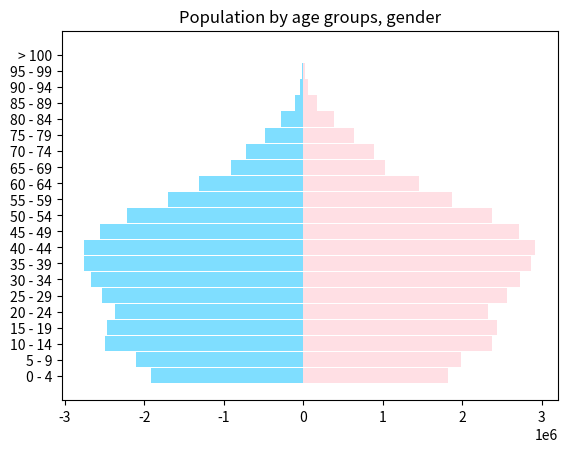

Here is the Python script that generated this plot:
# data source: http://popcensus.nso.go.th/pop_data/2553/3/whole_kingdom/Table3.xls
import matplotlib.pyplot as plt
import numpy as np

age = np.array(
    ["0 - 4", "5 - 9", "10 - 14", "15 - 19", "20 - 24", "25 - 29", "30 - 34", "35 - 39",
     "40 - 44", "45 - 49", "50 - 54", "55 - 59", "60 - 64", "65 - 69", "70 - 74",
     "75 - 79", "80 - 84", "85 - 89", "90 - 94", "95 - 99", "> 100"])
m = np.array(
    [1915887, 2100931, 2494484, 2464805, 2361297, 2529633, 2669927, 2754129, 2753282,
     2552531, 2211649, 1697221, 1311024, 902675, 722246, 482686, 273915, 108639, 35867,
     10965, 1238])
f = np.array(
    [1823981, 1980712, 2369795, 2435784, 2330223, 2562964, 2724990, 2860720, 2918730,
     2713534, 2376384, 1869867, 1454373, 1030677, 885393, 640698, 388748, 172302, 64170,
     19868, 2711])
x = np.arange(age.size)


def plot_pyramid():
    plt.barh(x, -m, alpha=.5, height=.95, color="deepskyblue")
    plt.barh(x, f, alpha=.5, height=.95, color="pink")
    plt.yticks(x, age)
    plt.title("Population by age groups, gender")
    plt.show()


if __name__ == '__main__':
    plot_pyramid()
